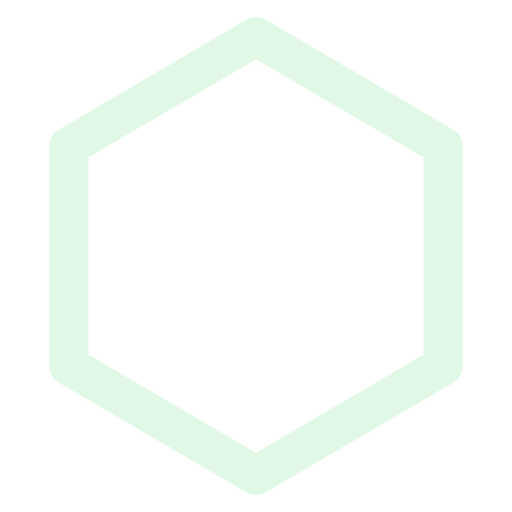
t = 0.00 s
t = 0.90 s: frame unchanged from t = 0.00 s, image omitted
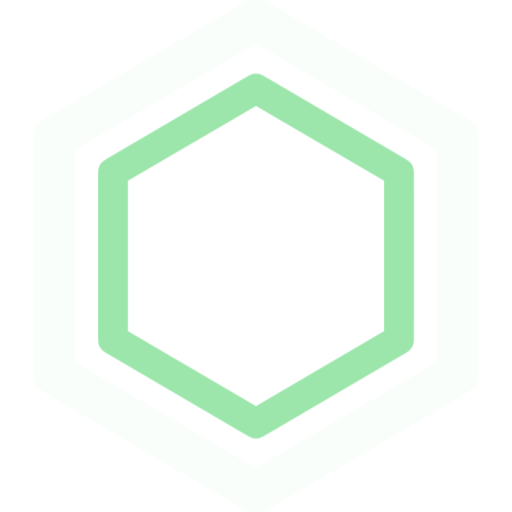
t = 1.35 s
t = 1.80 s: frame unchanged from t = 0.00 s, image omitted
t = 2.25 s: frame unchanged from t = 1.35 s, image omitted

The animated SVG that drew these frames (rendered in a browser with its animation timeline set to each time). Animation: 2 CSS @keyframes rules; one cycle of 2.70 s, repeats indefinitely.

<svg width="60" height="60" viewBox="0 0 60 60" xmlns="http://www.w3.org/2000/svg" stroke="#2ACA4B">
    <style type="text/css">
    <![CDATA[
      #p1, #p2 {
        animation:
          size cubic-bezier(0.165, 0.84, 0.44, 1) 1.8s,
          opacity cubic-bezier(0.3, 0.61, 0.355, 1) 1.8s;
        animation-iteration-count: infinite;
        transform-origin: 50% 50%;
        stroke-opacity: 1;
      }
      @keyframes size{
        0% { transform: scale(0); }
        100% { transform: scale(1); }
      }
      @keyframes opacity {
        0% { stroke-opacity: 1; }
        100% { stroke-opacity: 0; }
      }
      #p2 { animation-delay: -.9s; }
    ]]>
    </style>
    <g fill="none" fill-rule="evenodd" stroke-width="5" stroke-linecap="round"
    stroke-linejoin="round">
      <polygon id="p1" points="30 1.9 6 15.95 6 44.05 30 58.1 54 44.05 54 15.95 30 1.9"/>
      <polygon id="p2" points="30 1.9 6 15.95 6 44.05 30 58.1 54 44.05 54 15.95 30 1.9"/>
    </g>
  </svg>
